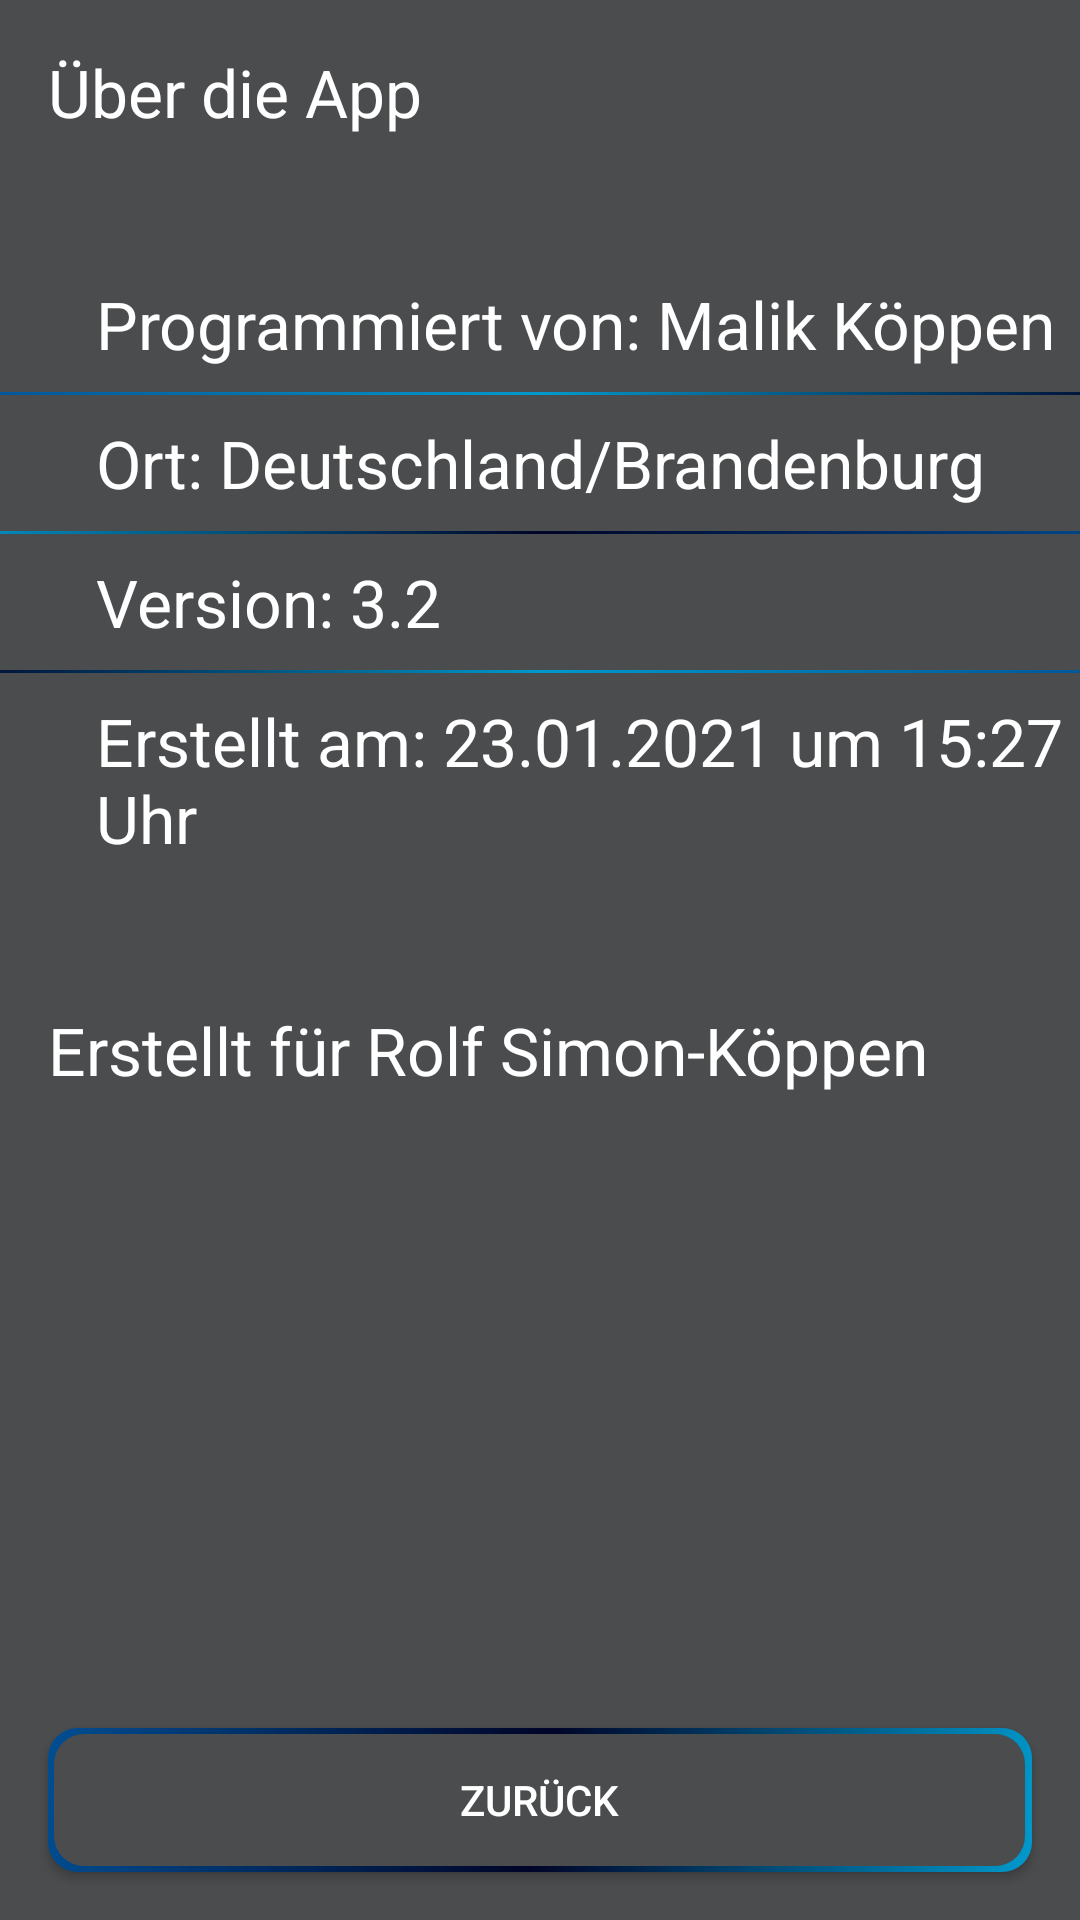

This screen was rendered from an Android layout file. Write that file and the resources it references.
<!-- AndroidManifest.xml: application theme AppTheme -->
<!-- res/layout/info_fragment.xml -->
<?xml version="1.0" encoding="utf-8"?>
<androidx.constraintlayout.widget.ConstraintLayout
        xmlns:android="http://schemas.android.com/apk/res/android"
        xmlns:app="http://schemas.android.com/apk/res-auto" xmlns:tools="http://schemas.android.com/tools" android:layout_width="match_parent" android:layout_height="match_parent"
        android:background="@color/grey">
    <TextView
            android:text="@string/appInfo"
            android:layout_width="wrap_content"
            android:layout_height="wrap_content" android:id="@+id/textViewAppName"
            android:textAppearance="@style/TextAppearance.AppCompat.Large"
            android:textColor="@android:color/white" app:layout_constraintTop_toTopOf="parent" android:layout_marginTop="16dp"
            app:layout_constraintStart_toStartOf="parent" android:layout_marginLeft="16dp" android:layout_marginStart="16dp"/>
    <TextView
            android:text="Ort: Deutschland/Brandenburg"
            android:layout_width="0dp"
            android:layout_height="wrap_content" android:id="@+id/textViewLocation"
            android:textAppearance="@style/TextAppearance.AppCompat.Large"
            android:textColor="@android:color/white" app:layout_constraintStart_toStartOf="@+id/textViewName"
            android:layout_marginEnd="8dp"
            android:layout_marginRight="8dp" app:layout_constraintEnd_toEndOf="parent"
            app:layout_constraintHorizontal_bias="0.0" app:layout_constraintTop_toBottomOf="@+id/divider10" android:layout_marginTop="8dp"/>
    <TextView
            android:text="Version: 3.2"
            android:layout_width="0dp"
            android:layout_height="wrap_content" android:id="@+id/textViewVersion"
            android:textAppearance="@style/TextAppearance.AppCompat.Large"
            android:textColor="@android:color/white" app:layout_constraintStart_toStartOf="@+id/textViewLocation"
            android:layout_marginEnd="8dp" android:layout_marginRight="8dp" app:layout_constraintEnd_toEndOf="parent"
            app:layout_constraintHorizontal_bias="0.0" app:layout_constraintTop_toBottomOf="@+id/divider11" android:layout_marginTop="8dp"/>
    <TextView
            android:text="Erstellt am: 23.01.2021 um 15:27 Uhr"
            android:layout_width="wrap_content"
            android:layout_height="wrap_content" android:id="@+id/textViewDate"
            android:textAppearance="@style/TextAppearance.AppCompat.Large"
            android:textColor="@android:color/white" app:layout_constraintStart_toStartOf="@+id/textViewVersion"
            android:layout_marginEnd="8dp"
            android:layout_marginRight="8dp" app:layout_constraintEnd_toEndOf="parent"
            app:layout_constraintHorizontal_bias="0.0" app:layout_constraintTop_toBottomOf="@+id/divider12" android:layout_marginTop="8dp"/>
    <TextView
            android:text="Programmiert von: Malik Köppen"
            android:layout_width="0dp"
            android:layout_height="wrap_content" android:id="@+id/textViewName"
            android:textAppearance="@style/TextAppearance.AppCompat.Large"
            android:textColor="@android:color/white" app:layout_constraintStart_toStartOf="@+id/textViewAppName"
            android:layout_marginLeft="16dp" android:layout_marginStart="16dp" app:layout_constraintTop_toBottomOf="@+id/textViewAppName"
            android:layout_marginTop="48dp" android:layout_marginEnd="8dp" android:layout_marginRight="8dp"
            app:layout_constraintEnd_toEndOf="parent"/>
    <TextView
            android:text="Erstellt für Rolf Simon-Köppen"
            android:layout_width="wrap_content"
            android:layout_height="wrap_content" android:id="@+id/textViewCreated"
            android:textAppearance="@style/TextAppearance.AppCompat.Large"
            android:textColor="@android:color/white" app:layout_constraintStart_toStartOf="@+id/textViewAppName"
            app:layout_constraintTop_toBottomOf="@+id/textViewDate" android:layout_marginTop="48dp"/>
    <Button
            android:text="@string/back"
            android:layout_width="0dp"
            android:layout_height="wrap_content" android:id="@+id/buttonBack"
            app:layout_constraintStart_toStartOf="parent" android:layout_marginLeft="16dp" android:layout_marginStart="16dp"
            app:layout_constraintBottom_toBottomOf="parent" android:layout_marginBottom="16dp"
            android:background="@drawable/button_background_1" android:textColor="@android:color/white" android:layout_marginEnd="16dp"
            android:layout_marginRight="16dp" app:layout_constraintEnd_toEndOf="parent"/>
    <View
            android:id="@+id/divider10"
            android:layout_width="409dp"
            android:layout_height="1dp"
            android:background="@drawable/divider_background"
            app:layout_constraintStart_toStartOf="parent" android:layout_marginLeft="4dp"
            android:layout_marginStart="4dp" android:layout_marginEnd="4dp" android:layout_marginRight="4dp"
            app:layout_constraintEnd_toEndOf="parent" app:layout_constraintTop_toBottomOf="@+id/textViewName"
            android:layout_marginTop="8dp"/>
    <View
            android:id="@+id/divider11"
            android:layout_width="409dp"
            android:layout_height="1dp"
            android:background="@drawable/divider_background_2"
            app:layout_constraintStart_toStartOf="parent" android:layout_marginLeft="4dp"
            android:layout_marginStart="4dp" app:layout_constraintEnd_toEndOf="parent" android:layout_marginRight="4dp"
            android:layout_marginEnd="4dp" app:layout_constraintTop_toBottomOf="@+id/textViewLocation" android:layout_marginTop="8dp"/>
    <View
            android:id="@+id/divider12"
            android:layout_width="409dp"
            android:layout_height="1dp"
            android:background="@drawable/divider_background_1"
            app:layout_constraintStart_toStartOf="parent" android:layout_marginLeft="4dp"
            android:layout_marginStart="4dp" app:layout_constraintEnd_toEndOf="parent" android:layout_marginRight="4dp"
            android:layout_marginEnd="4dp" app:layout_constraintTop_toBottomOf="@+id/textViewVersion" android:layout_marginTop="8dp"/>
</androidx.constraintlayout.widget.ConstraintLayout>
<!-- resources referenced by this layout -->
<resources>
  <color name="grey">#4A4C4E</color>
  <!-- drawable button_background_1 (drawable) -->
  <?xml version="1.0" encoding="utf-8"?>
  <layer-list xmlns:android="http://schemas.android.com/apk/res/android">
      <item>
          <shape android:shape="rectangle">
              <gradient
                      android:angle="135"
                      android:startColor="@android:color/holo_blue_dark"
                      android:centerColor="@color/darkBlue"
                      android:endColor="@color/lightBlue"/>
              <corners android:radius="10dp"/>
              <padding
                      android:top="2dp"
                      android:right="2.5dp"
                      android:left="2dp"
                      android:bottom="2dp"/>
          </shape>
      </item>
      <item>
          <shape android:shape="rectangle">
              <solid android:color="@color/grey"/>
              <size
                      android:width="30dp"
                      android:height="30dp"/>
              <corners android:radius="10dp"/>
          </shape>
      </item>
  </layer-list>
  <!-- drawable divider_background (drawable) -->
  <?xml version="1.0" encoding="UTF-8"?>
  <shape xmlns:android="http://schemas.android.com/apk/res/android" android:shape="rectangle">
      <gradient
          android:angle="135"
          android:startColor="@color/darkBlue"
          android:centerColor="@android:color/holo_blue_dark"
          android:endColor="@color/lightBlue"/>
      <corners android:radius="24dp"/>
  </shape>
  <!-- drawable divider_background_1 (drawable) -->
  <?xml version="1.0" encoding="utf-8"?>
  <shape xmlns:android="http://schemas.android.com/apk/res/android" android:shape="rectangle">
      <gradient
              android:angle="135"
              android:startColor="@color/lightBlue"
              android:centerColor="@android:color/holo_blue_dark"
              android:endColor="@color/darkBlue"/>
      <corners android:radius="24dp"/>
  </shape>
  <!-- drawable divider_background_2 (drawable) -->
  <?xml version="1.0" encoding="utf-8"?>
  <shape xmlns:android="http://schemas.android.com/apk/res/android" android:shape="rectangle">
      <gradient
              android:angle="135"
              android:startColor="@color/lightBlue"
              android:centerColor="@color/darkBlue"
              android:endColor="@android:color/holo_blue_dark"/>
      <corners android:radius="24dp"/>
  </shape>
  <string name="appInfo">Über die App</string>
  <string name="back">Zurück</string>
  <style name="AppTheme" parent="Theme.AppCompat.Light.DarkActionBar">
          
          <item name="colorPrimaryDark">@color/grey</item>
          <item name="colorPrimary">@color/grey</item>
      </style>
  <color name="darkBlue">#000428</color>
  <color name="lightBlue">#004e92</color>
</resources>
